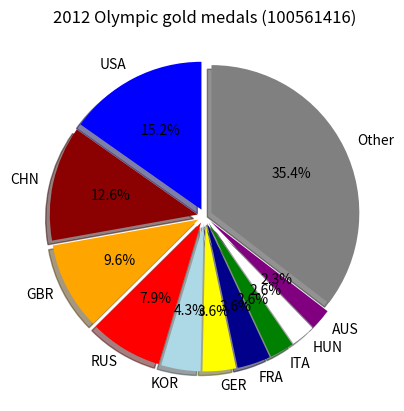

Here is the Python script that generated this plot:
#Jonathan Adams 100561416
import numpy as np
import matplotlib.pyplot as plot

labels = "USA", "CHN", "GBR", "RUS", "KOR", "GER", "FRA", "ITA", "HUN", "AUS", "Other"
medals = [46,38, 29, 24, 13, 11, 11, 8, 8, 7, 107]
colors = "b", "darkred", "orange", "red", "lightblue", "yellow", "darkblue", "green", "white", "purple", "grey"
explode = [0.05, 0.05, 0.05, 0.05, 0.05, 0.05, 0.05, 0.05, 0.05, 0.05, 0.05]

plot.pie(medals, explode=explode, labels=labels, colors=colors, shadow=True, autopct='%1.1f%%', startangle=90)
plot.title("2012 Olympic gold medals (100561416)")
plot.show()



